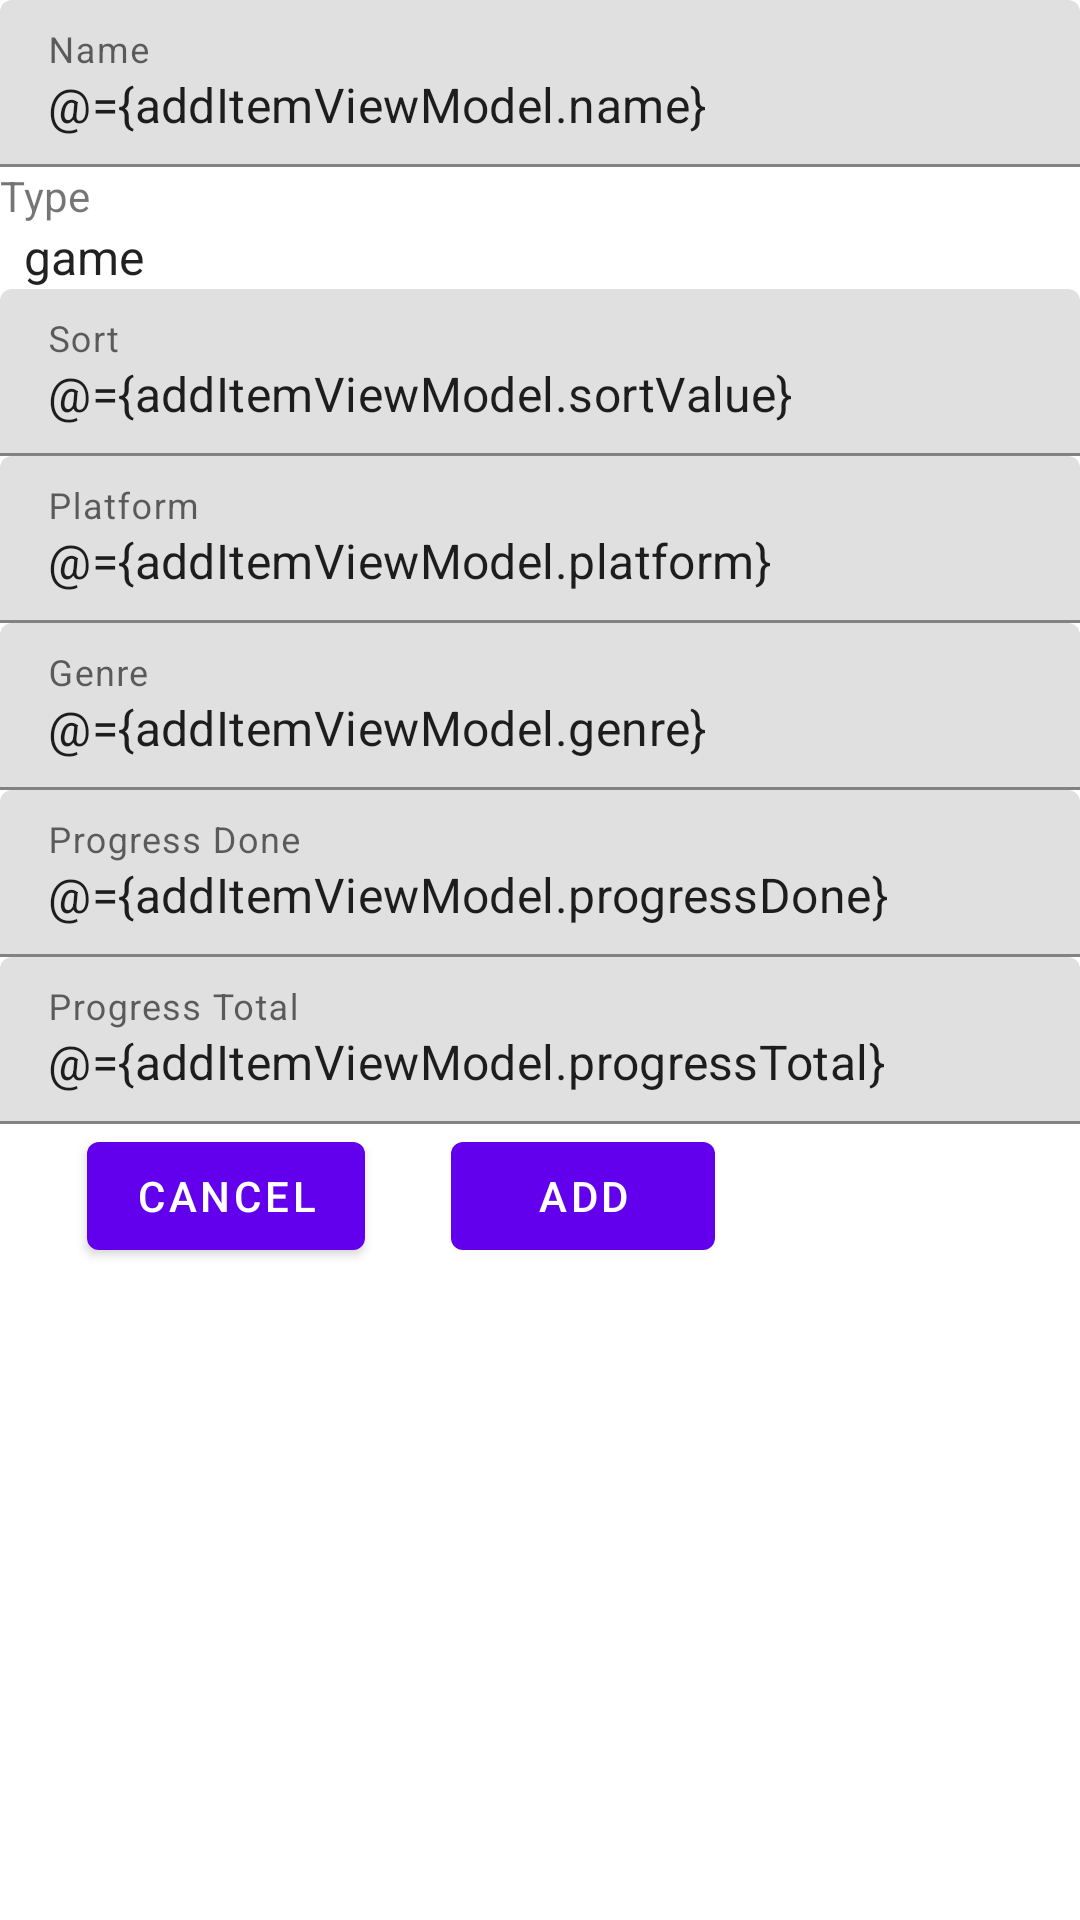

Layout XML and referenced resources for this Android screen:
<!-- AndroidManifest.xml: application theme Theme.BacklogTracker -->
<!-- res/layout/fragment_add_item.xml -->
<?xml version="1.0" encoding="utf-8"?>
<layout xmlns:android="http://schemas.android.com/apk/res/android"
    xmlns:app="http://schemas.android.com/apk/res-auto"
    xmlns:tools="http://schemas.android.com/tools">

    <data>
        <variable
            name="addItemViewModel"
            type="example.backlog.backlogtracker.additem.AddItemViewModel" />
    </data>
    <ScrollView
        android:layout_width="match_parent"
        android:layout_height="match_parent">

        <androidx.constraintlayout.widget.ConstraintLayout
            android:layout_width="match_parent"
            android:layout_height="wrap_content"
            tools:context=".addItem.AddItemFragment">

            <Button
                android:id="@+id/add_cancel_button"
                android:layout_width="wrap_content"
                android:layout_height="wrap_content"
                android:text="@string/add_cancel"
                android:onClick="@{() -> addItemViewModel.onCancelClicked()}"
                app:layout_constraintEnd_toStartOf="@id/add_confirm_button"
                app:layout_constraintStart_toStartOf="parent"
                app:layout_constraintTop_toBottomOf="@id/add_item_progress_total" />

            <Button
                android:id="@+id/add_confirm_button"
                android:layout_width="wrap_content"
                android:layout_height="wrap_content"
                android:text="@string/add_confirm"
                android:onClick="@{() -> addItemViewModel.onConfirmClicked()}"
                app:layout_constraintEnd_toEndOf="parent"
                app:layout_constraintStart_toStartOf="@id/add_cancel_button"
                app:layout_constraintTop_toBottomOf="@id/add_item_progress_total" />

            <com.google.android.material.textfield.TextInputLayout
                android:id="@+id/add_item_name"
                android:layout_width="match_parent"
                android:layout_height="wrap_content"
                android:hint="@string/name"
                app:hintEnabled="true"
                app:layout_constraintEnd_toEndOf="parent"
                app:layout_constraintStart_toStartOf="parent"
                app:layout_constraintTop_toTopOf="parent">

                <com.google.android.material.textfield.TextInputEditText
                    android:text="@={addItemViewModel.name}"
                    android:imeOptions="actionDone"
                    android:layout_width="match_parent"
                    android:layout_height="wrap_content" />

            </com.google.android.material.textfield.TextInputLayout>

            <TextView
                android:id="@+id/add_item_type_title"
                android:background="@color/white"
                android:layout_width="match_parent"
                android:layout_height="wrap_content"
                android:text="@string/type_label"
                app:layout_constraintEnd_toEndOf="parent"
                app:layout_constraintStart_toStartOf="parent"
                app:layout_constraintTop_toBottomOf="@id/add_item_name" />

            <Spinner
                android:id="@+id/add_item_type_spinner"
                android:background="@color/white"
                android:layout_width="match_parent"
                android:layout_height="wrap_content"
                android:entries="@array/type_array"
                android:prompt="@string/type_label"
                tools:setOnItemSelectedListener="@{addItemViewModel.typeSpinnerListener}"
                app:layout_constraintEnd_toEndOf="parent"
                app:layout_constraintStart_toStartOf="parent"
                app:layout_constraintTop_toBottomOf="@id/add_item_type_title" />

            <com.google.android.material.textfield.TextInputLayout
                android:id="@+id/add_item_sort"
                android:layout_width="match_parent"
                android:layout_height="wrap_content"
                android:hint="@string/sort_label"
                app:layout_constraintEnd_toEndOf="parent"
                app:layout_constraintStart_toStartOf="parent"
                app:layout_constraintTop_toBottomOf="@id/add_item_type_spinner">

                <com.google.android.material.textfield.TextInputEditText
                    android:text="@={addItemViewModel.sortValue}"
                    android:imeOptions="actionDone"
                    android:layout_width="match_parent"
                    android:layout_height="wrap_content" />
            </com.google.android.material.textfield.TextInputLayout>

            <com.google.android.material.textfield.TextInputLayout
                android:id="@+id/add_item_platform"
                android:layout_width="match_parent"
                android:layout_height="wrap_content"
                android:hint="@string/platform_label"
                app:layout_constraintEnd_toEndOf="parent"
                app:layout_constraintStart_toStartOf="parent"
                app:layout_constraintTop_toBottomOf="@id/add_item_sort">

                <com.google.android.material.textfield.TextInputEditText
                    android:text="@={addItemViewModel.platform}"
                    android:imeOptions="actionDone"
                    android:layout_width="match_parent"
                    android:layout_height="wrap_content" />
            </com.google.android.material.textfield.TextInputLayout>

            <com.google.android.material.textfield.TextInputLayout
                android:id="@+id/add_item_genre"
                android:layout_width="match_parent"
                android:layout_height="wrap_content"
                android:hint="@string/genre_label"
                app:layout_constraintEnd_toEndOf="parent"
                app:layout_constraintStart_toStartOf="parent"
                app:layout_constraintTop_toBottomOf="@id/add_item_platform">

                <com.google.android.material.textfield.TextInputEditText
                    android:text="@={addItemViewModel.genre}"
                    android:imeOptions="actionDone"
                    android:layout_width="match_parent"
                    android:layout_height="wrap_content" />
            </com.google.android.material.textfield.TextInputLayout>

            <com.google.android.material.textfield.TextInputLayout
                android:id="@+id/add_item_progress_done"
                android:layout_width="match_parent"
                android:layout_height="wrap_content"
                android:hint="@string/progress_done_label"
                app:layout_constraintEnd_toEndOf="parent"
                app:layout_constraintStart_toStartOf="parent"
                app:layout_constraintTop_toBottomOf="@id/add_item_genre">

                <com.google.android.material.textfield.TextInputEditText
                    android:layout_width="match_parent"
                    android:layout_height="wrap_content"
                    android:imeOptions="actionDone"
                    android:text="@={addItemViewModel.progressDone}" />
            </com.google.android.material.textfield.TextInputLayout>

            <com.google.android.material.textfield.TextInputLayout
                android:id="@+id/add_item_progress_total"
                android:layout_width="match_parent"
                android:layout_height="wrap_content"
                android:hint="@string/progress_total_label"
                app:layout_constraintEnd_toEndOf="parent"
                app:layout_constraintStart_toStartOf="parent"
                app:layout_constraintTop_toBottomOf="@id/add_item_progress_done">

                <com.google.android.material.textfield.TextInputEditText
                    android:layout_width="match_parent"
                    android:layout_height="wrap_content"
                    android:imeOptions="actionDone"
                    android:text="@={addItemViewModel.progressTotal}" />
            </com.google.android.material.textfield.TextInputLayout>

        </androidx.constraintlayout.widget.ConstraintLayout>
    </ScrollView>
</layout>
<!-- resources referenced by this layout -->
<resources>
  <string-array name="type_array">
          <item name="game_type">game</item>
          <item name="show_type">show</item>
          <item name="book_type">book</item>
      </string-array>
  <string name="add_cancel">Cancel</string>
  <string name="add_confirm">Add</string>
  <string name="genre_label">Genre</string>
  <string name="name">Name</string>
  <string name="platform_label">Platform</string>
  <string name="progress_done_label">Progress Done</string>
  <string name="progress_total_label">Progress Total</string>
  <string name="sort_label">Sort</string>
  <string name="type_label">Type</string>
  <style name="Theme.BacklogTracker" parent="Theme.MaterialComponents.DayNight.DarkActionBar">
          
          <item name="colorPrimary">@color/purple_500</item>
          <item name="colorPrimaryVariant">@color/purple_700</item>
          <item name="colorOnPrimary">@color/white</item>
          
          <item name="colorSecondary">@color/teal_200</item>
          <item name="colorSecondaryVariant">@color/teal_700</item>
          <item name="colorOnSecondary">@color/black</item>
          
          <item name="android:statusBarColor" tools:targetApi="l">?attr/colorPrimaryVariant</item>
          
      </style>
  <!-- not gathered from this repository: default colours our renderer supplied (Android Studio template values) -->
  <color name="purple_500">#FF6200EE</color>
  <color name="purple_700">#FF3700B3</color>
  <color name="teal_200">#FF03DAC5</color>
  <color name="teal_700">#FF018786</color>
  <color name="black">#FF000000</color>
  <color name="white">#FFFFFFFF</color>
</resources>
